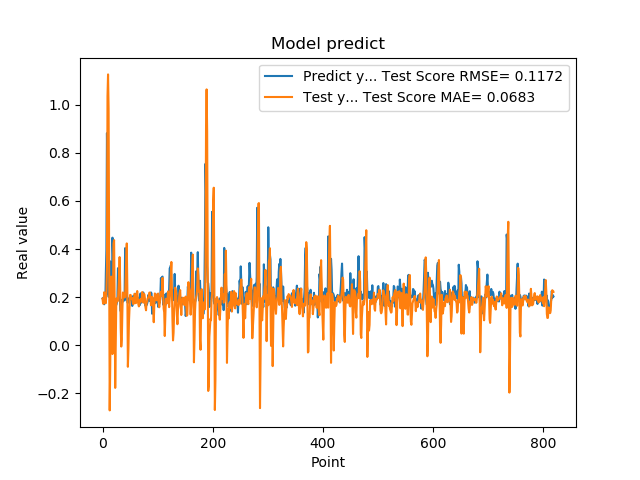

Values plotted in this chart, from the file beside it:
1.941800117492676059e-01, 1.938913741074790031e-01
1.970258951187133512e-01, 1.728750933657912381e-01
1.859861761331558505e-01, 1.735185338694342772e-01
1.705197989940643033e-01, 2.205923452462666412e-01
1.844120919704437256e-01, 2.073867042661752258e-01
1.779371052980423251e-01, 1.773792818461356058e-01
3.004232645034790039e-01, 1.751372425890639073e-01
3.969086110591887873e-01, 2.161532710211674091e-01
8.820003867149353027e-01, 3.207695881072444299e-01
6.841114759445190430e-01, 1.035753425255053095e+00
2.116497457027435580e-01, 1.125991665988407719e+00
2.014262527227401733e-01, 9.848197391696553726e-01
2.061583995819092074e-01, 2.916512074730049364e-01
3.160260915756225586e-01, -2.705331522606352346e-01
3.489396274089813232e-01, -7.856188911631609151e-02
1.544443815946578979e-01, 2.620923882676880479e-01
1.959947794675827026e-01, 2.855758650661959219e-01
1.894801408052444180e-01, 1.907231681092432796e-01
4.474425017833709162e-01, -3.635434830277774199e-02
3.771362304687500555e-01, 2.247103782530584237e-01
1.889318972826004028e-01, 4.232028248943494053e-01
1.752775162458419522e-01, 4.371387587768777450e-01
1.822472065687180121e-01, 1.775546425910249637e-01
1.866402029991149902e-01, -1.769790995003308609e-01
1.715678423643112183e-01, 7.721967576103807608e-03
1.676391065120696744e-01, 1.937183924996027651e-01
1.773854047060013095e-01, 1.955646046512797276e-01
1.872433423995972235e-01, 1.823882073311560992e-01
3.204146027565002441e-01, 1.903203752886739875e-01
3.134283721446990967e-01, 2.345528144095005985e-01
3.171058297157288153e-01, 2.832656302000656212e-01
2.202603369951247891e-01, 3.667418186408284431e-01
1.659800857305526733e-01, 2.498290663229052744e-01
1.415748745203018188e-01, 7.277862708335466890e-02
1.852595061063766479e-01, -5.227855892331631331e-03
1.814238876104354858e-01, 2.486319594655898163e-02
1.905867606401443481e-01, 1.398664756089980921e-01
1.810430586338043213e-01, 2.197859871253514952e-01
1.954265981912612915e-01, 2.145932908638197856e-01
2.029463946819305142e-01, 2.022613000602281885e-01
1.862521618604660034e-01, 1.985463944796168889e-01
4.038094580173492432e-01, 2.022671273357444788e-01
3.743042349815369207e-01, 2.811720239703898172e-01
2.572054266929626465e-01, 3.460940625854818653e-01
2.253161966800689420e-01, 4.235243528210179687e-01
1.787700653076171875e-01, 2.390251899043273343e-01
1.761920750141143799e-01, -8.927665730104095143e-02
1.861467957496643066e-01, -1.502904075808522526e-02
1.954011768102645874e-01, 9.920125108452076956e-02
1.907722949981689176e-01, 1.594331305211142691e-01
1.898660957813262939e-01, 2.092895068629322952e-01
2.001174986362457275e-01, 2.094329087362201136e-01
1.922753006219863892e-01, 1.963065976276045232e-01
1.810636967420578003e-01, 1.916513148460678162e-01
1.635809391736984530e-01, 1.966850980623896517e-01
1.916799396276473999e-01, 1.772183193466914386e-01
2.058236002922058105e-01, 1.708290777551705608e-01
1.857409924268722812e-01, 1.833254972151800166e-01
1.752161234617233276e-01, 2.143308053254855683e-01
1.845117062330245972e-01, 2.115920661764535970e-01
2.143009155988692682e-01, 1.750876151215885190e-01
... 759 more rows
